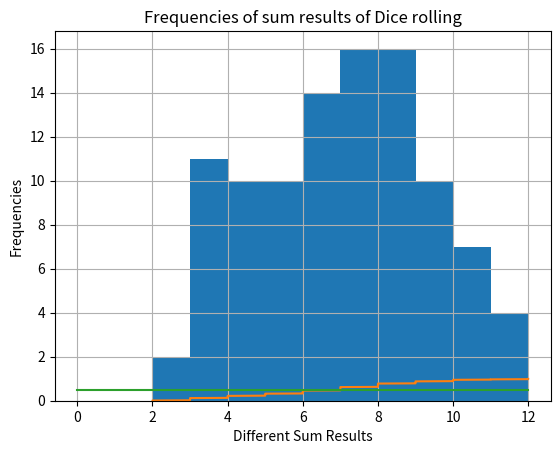

This chart was generated by the following Python code:
import random
import numpy as np
import matplotlib.pyplot as plt

def dice_roll():
    global dice1Result
    dice1Result.append(random.randint(1,6))

    global dice2Result
    dice2Result.append(random.randint(1,6))

def drawHistogram(sumDiceResult):
    plt.hist(sumDiceResult)
    plt.title('Frequencies of sum results of Dice rolling')
    plt.ylabel('Frequencies')
    plt.xlabel('Different Sum Results')
    plt.grid('on')
    plt.show()

#http://stackoverflow.com/questions/3209362/how-to-plot-empirical-cdf-in-matplotlib-in-python
def drawCDF(sumDiceResult):
    sorted = np.sort(sumDiceResult)
    print(sorted)
    yvals = np.arange(len(sorted))/float(len(sorted))
    plt.plot(sorted, yvals)
    plt.grid('on')
    plt.plot((0, 12), (.5, .5))
    plt.show()

# def drawCDF2(sumDiceResult):
#     # evaluate the histogram
#     values, base = np.histogram(sumDiceResult, bins=40)
#     #evaluate the cumulative
#     cumulative = np.cumsum(values)
#     # plot the cumulative function
#     plt.plot(base[:-1], cumulative, c='blue')
#     #plot the survival function
#     #plt.plot(base[:-1], len(data)-cumulative, c='green')
#     plt.title('CDF Frequencies of sum results of Dice rolling')
#     plt.ylabel('CDF of Frequencies')
#     plt.xlabel('Sum Results')
#     plt.show()

def main():
    global dice1Result
    dice1Result = []

    global dice2Result
    dice2Result = []

    global sumDiceResult
    sumDiceResult = []

    for x in range(0, 100):
        dice_roll()

    sumDiceResult = [x + y for x, y in zip(dice1Result, dice2Result)]
    print(dice1Result)
    print(dice2Result)
    print(sumDiceResult)

    #Draw histogram
    drawHistogram(sumDiceResult)
    #Draw CDF
    drawCDF(sumDiceResult)
    #drawCDF2(sumDiceResult)


if __name__ == '__main__':
    main()
